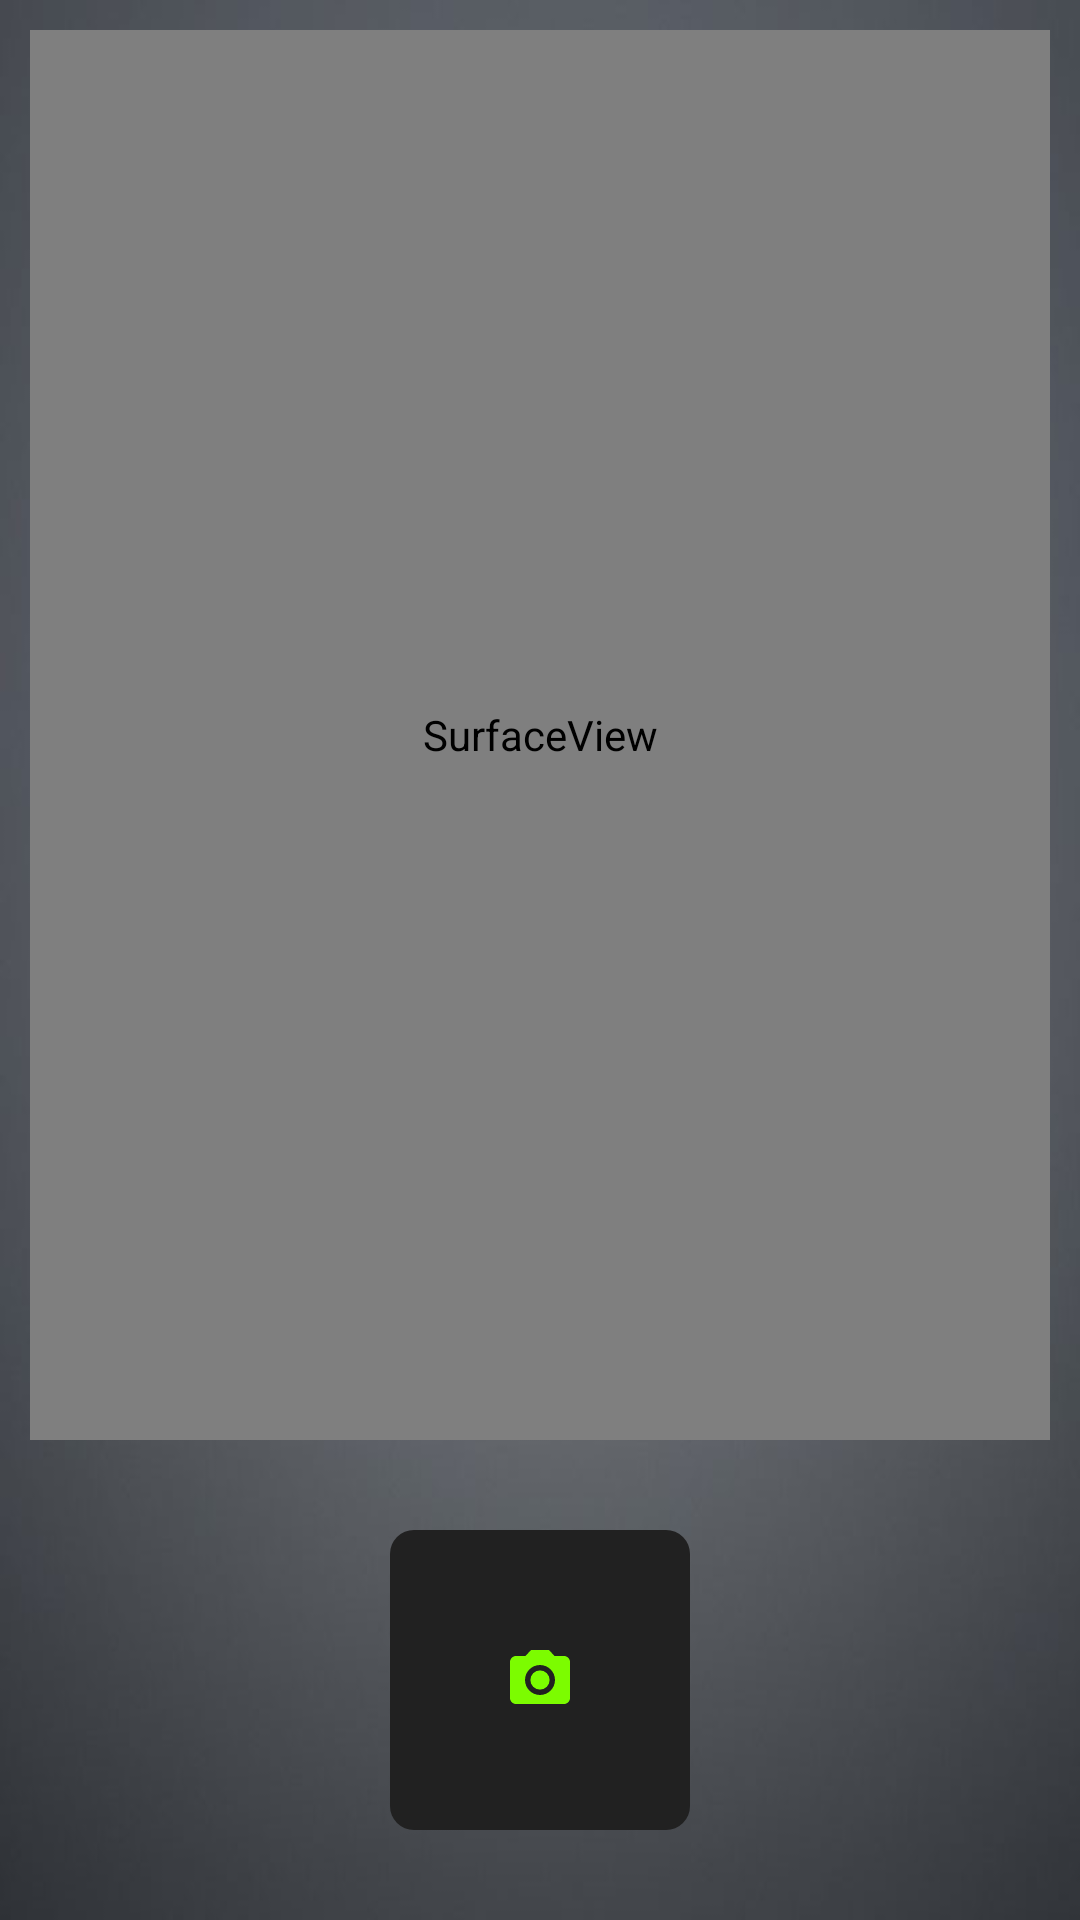

Write the Android layout XML for this screen, with the resource values it uses.
<!-- AndroidManifest.xml: application theme AppTheme -->
<!-- res/layout/camera_fragment.xml -->
<?xml version="1.0" encoding="utf-8"?>
<RelativeLayout xmlns:android="http://schemas.android.com/apk/res/android"
    android:layout_width="match_parent"
    android:layout_height="match_parent"
    android:background="@drawable/back_grey"
    android:padding="10dp" >

    <LinearLayout
        android:layout_width="match_parent"
        android:layout_height="match_parent"
        android:layout_marginBottom="150dp"
        android:orientation="vertical">

        <SurfaceView
            android:layout_width="match_parent"
            android:layout_height="match_parent"
            android:id="@+id/camera_surface_view"
            android:visibility="visible"/>

        <ImageView
            android:layout_width="match_parent"
            android:layout_height="match_parent"
            android:id="@+id/camera_capture"
            android:scaleType="fitXY"
            android:src="@drawable/ic_take_picture"
            android:visibility="gone"
            android:contentDescription="@string/cameraPreviewDescription"/>

    </LinearLayout>

    <android.support.v7.widget.AppCompatImageButton
        android:layout_width="wrap_content"
        android:layout_height="wrap_content"
        android:minHeight="100dp"
        android:minWidth="100dp"
        android:id="@+id/capture_button"
        android:src="@drawable/ic_take_picture"
        android:layout_margin="20dp"
        android:layout_centerHorizontal="true"
        android:layout_alignParentBottom="true"
        android:background="@drawable/basic_button"
        android:tint="@color/darkThemeColorAccent4"/>

    <android.support.v4.widget.ContentLoadingProgressBar
        android:id="@+id/camera_progress_bar"
        android:layout_width="50dp"
        android:layout_height="50dp"
        android:layout_centerInParent="true"
        style="?android:progressBarStyle"
        android:progressTint="@color/darkThemeColorAccent4"
        android:visibility="gone"
        android:indeterminate="true"
        android:indeterminateDrawable="@drawable/circle"
        />

</RelativeLayout>
<!-- resources referenced by this layout -->
<resources>
  <color name="darkThemeColorAccent4">#7cfc00</color>
  <!-- drawable back_grey: jpg bitmap (drawable, 17217 bytes) -->
  <!-- drawable basic_button (drawable) -->
  <?xml version="1.0" encoding="utf-8"?>
  <shape xmlns:android="http://schemas.android.com/apk/res/android">
      <corners android:radius="8dp" />
      <solid android:color="@color/darkThemeColorPrimary" />
  </shape>
  <!-- drawable circle (drawable) -->
  <?xml version="1.0" encoding="utf-8"?>
  <rotate xmlns:android="http://schemas.android.com/apk/res/android"
      android:fromDegrees="0"
      android:pivotX="50%"
      android:pivotY="50%"
      android:toDegrees="360" >
  
      <shape
          android:innerRadiusRatio="3"
          android:shape="ring"
          android:thicknessRatio="8"
          android:useLevel="false" >
  
          <size
              android:height="76dip"
              android:width="76dip" />
  
          <gradient
              android:angle="0"
              android:endColor="@color/darkThemeColorAccent4"
              android:startColor="@android:color/transparent"
              android:type="sweep"
              android:useLevel="false" />
  
      </shape>
  
  </rotate>
  <!-- drawable ic_take_picture (drawable) -->
  <vector android:height="24dp" android:tint="#FFFFFF"
      android:viewportHeight="24.0" android:viewportWidth="24.0"
      android:width="24dp" xmlns:android="http://schemas.android.com/apk/res/android">
      <path android:fillColor="#FF00FF00" android:pathData="M12,12m-3.2,0a3.2,3.2 0,1 1,6.4 0a3.2,3.2 0,1 1,-6.4 0"/>
      <path android:fillColor="#FF00FF00" android:pathData="M9,2L7.17,4L4,4c-1.1,0 -2,0.9 -2,2v12c0,1.1 0.9,2 2,2h16c1.1,0 2,-0.9 2,-2L22,6c0,-1.1 -0.9,-2 -2,-2h-3.17L15,2L9,2zM12,17c-2.76,0 -5,-2.24 -5,-5s2.24,-5 5,-5 5,2.24 5,5 -2.24,5 -5,5z"/>
  </vector>
  <string name="cameraPreviewDescription">Camera preview</string>
  <style name="AppTheme" parent="Theme.AppCompat.Light.NoActionBar">
          
          <item name="colorPrimary">@color/darkThemeColorPrimary</item>
          <item name="colorPrimaryDark">@color/darkThemeColorPrimaryDark</item>
          <item name="colorAccent">@color/darkThemeColorPrimaryLight</item>
      </style>
  <color name="darkThemeColorPrimary">#212121</color>
  <color name="darkThemeColorPrimaryDark">#000000</color>
  <color name="darkThemeColorPrimaryLight">#484848</color>
</resources>
